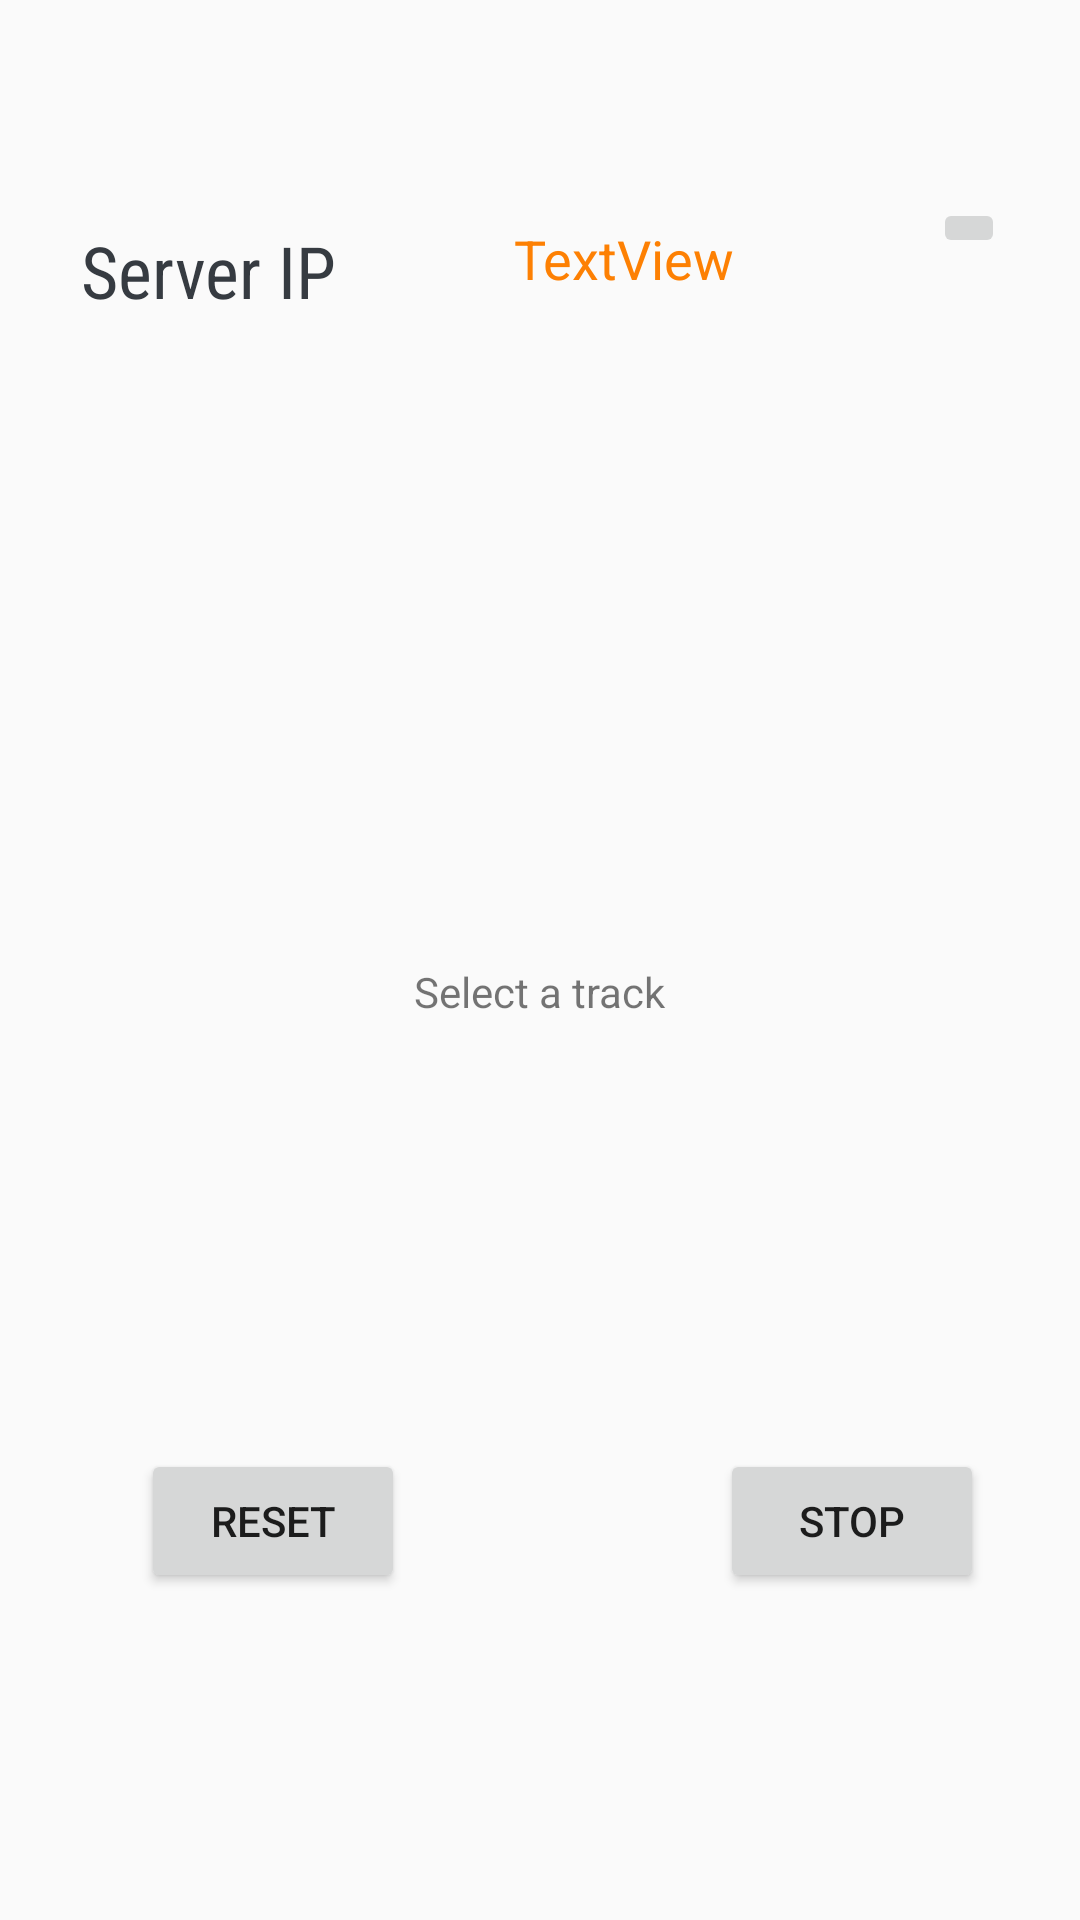

Here is an Android app screen rendered from its layout file. Give the layout XML and the strings, colors and styles it references.
<!-- AndroidManifest.xml: application theme AppTheme -->
<!-- res/layout/fragment_host.xml -->
<?xml version="1.0" encoding="utf-8"?>
<RelativeLayout xmlns:android="http://schemas.android.com/apk/res/android"
    xmlns:app="http://schemas.android.com/apk/res-auto"
    xmlns:tools="http://schemas.android.com/tools"
    android:id="@+id/activity_dj"
    android:layout_width="match_parent"
    android:layout_height="match_parent"
    android:paddingBottom="@dimen/activity_vertical_margin"
    android:paddingLeft="@dimen/activity_horizontal_margin"
    android:paddingRight="@dimen/activity_horizontal_margin"
    android:paddingTop="@dimen/activity_vertical_margin"
    tools:context=".DJActivity">

    <TextView
        android:text="Select a track"
        android:layout_width="wrap_content"
        android:layout_height="wrap_content"
        android:layout_above="@+id/song2"
        android:layout_centerHorizontal="true"
        android:id="@+id/title" />

    <ImageButton
        android:layout_width="40dp"
        android:layout_height="40dp"
        app:srcCompat="@drawable/playlist"
        android:scaleType="fitCenter"
        android:id="@+id/playlist"
        android:background="@drawable/ripple_blank"
        android:layout_centerVertical="true"
        android:layout_alignParentEnd="true" />

    <Button
        android:text="Sync"
        android:layout_width="wrap_content"
        android:layout_height="wrap_content"
        android:id="@+id/sync"
        android:visibility="invisible"
        android:layout_marginTop="22dp"
        android:layout_below="@+id/reset"
        android:layout_alignParentStart="true" />

    <Button
        android:text="Stop"
        android:layout_width="wrap_content"
        android:layout_height="wrap_content"
        android:id="@+id/song1"
        android:layout_marginRight="72dp"
        android:layout_alignBaseline="@+id/reset"
        android:layout_alignBottom="@+id/reset"
        android:layout_alignStart="@+id/next"
        android:layout_marginStart="15dp" />

    <Button
        android:text="Reset"
        android:layout_width="wrap_content"
        android:layout_height="wrap_content"
        android:id="@+id/reset"
        android:layout_marginTop="33dp"
        android:layout_below="@+id/song2"
        android:layout_alignEnd="@+id/prev" />

    <ImageButton
        android:text="Prev"
        android:layout_width="45dp"
        android:layout_height="45dp"
        android:scaleType="fitCenter"
        app:srcCompat="@drawable/prev"
        android:background="@null"
        android:id="@+id/prev"
        android:elevation="1dp"
        android:layout_above="@+id/reset"
        android:layout_alignStart="@+id/imageView3"
        android:layout_marginBottom="8dp" />

    <ImageButton
        android:text="Next"
        android:layout_width="45dp"
        android:layout_height="45dp"
        android:scaleType="fitCenter"
        android:id="@+id/next"
        app:srcCompat="@drawable/next"
        android:background="@null"
        android:elevation="1dp"
        android:layout_alignTop="@+id/prev"
        android:layout_alignEnd="@+id/imageView3" />

    <ImageButton
        android:layout_width="wrap_content"
        android:layout_height="wrap_content"
        android:id="@+id/qr"
        android:drawableStart="@drawable/qrcode"
        android:textSize="10sp"
        android:scaleType="fitCenter"
        app:srcCompat="@drawable/qrcode"
        android:layout_marginEnd="9dp"
        android:layout_above="@+id/imageView3"
        android:layout_alignParentEnd="true"
        android:layout_marginBottom="25dp" />

    <TextView
        android:text="TextView"
        android:layout_width="wrap_content"
        android:layout_height="wrap_content"
        android:id="@+id/ip"
        android:textSize="18sp"
        android:textColor="@color/appColorDark"
        android:layout_alignTop="@+id/qr"
        android:layout_alignEnd="@+id/imageView3"
        android:layout_marginEnd="25dp"
        android:layout_marginTop="8dp" />

    <TextView
        android:text="Server IP"
        android:layout_width="wrap_content"
        android:layout_height="wrap_content"
        android:id="@+id/textView2"
        android:textSize="24sp"
        android:typeface="normal"
        android:fontFamily="sans-serif-condensed"
        android:textColor="@color/appColor"
        android:layout_alignTop="@+id/ip"
        android:layout_alignParentStart="true"
        android:layout_marginStart="11dp" />

    <ImageView
        android:layout_width="180dp"
        android:layout_height="180dp"
        app:srcCompat="@drawable/picture"
        android:id="@+id/imageView3"
        android:layout_marginBottom="9dp"
        android:layout_above="@+id/playlist"
        android:layout_centerHorizontal="true" />

    <ImageButton
        android:text="Play"
        android:layout_width="70dp"
        android:layout_height="70dp"
        android:id="@+id/song2"
        app:srcCompat="@drawable/play"
        android:scaleType="fitCenter"
        android:background="@drawable/ripple_blank"
        android:layout_marginRight="11dp"
        android:layout_marginTop="40dp"
        android:elevation="1dp"
        android:layout_below="@+id/playlist"
        android:layout_centerHorizontal="true" />
</RelativeLayout>
<!-- resources referenced by this layout -->
<resources>
  <color name="appColor">#363b41</color>
  <color name="appColorDark">#fd8003</color>
  <dimen name="activity_horizontal_margin">16dp</dimen>
  <dimen name="activity_vertical_margin">16dp</dimen>
  <!-- drawable next: png bitmap (drawable, 1264 bytes) -->
  <!-- drawable picture: png bitmap (drawable, 14152 bytes) -->
  <!-- drawable play: png bitmap (drawable, 1041 bytes) -->
  <!-- drawable playlist: png bitmap (drawable, 1169 bytes) -->
  <!-- drawable prev: png bitmap (drawable, 1286 bytes) -->
  <!-- drawable ripple_blank (drawable) -->
  <?xml version="1.0" encoding="utf-8"?>
  <ripple xmlns:android="http://schemas.android.com/apk/res/android"
      android:color="@color/appColorDark">
  </ripple>
  <style name="AppTheme" parent="Theme.AppCompat.Light">
          
          <item name="colorPrimary">@color/appColor</item>
          <item name="colorPrimaryDark">@color/appColor</item>
          <item name="colorAccent">@color/colorAccent</item>
          <item name="windowActionBarOverlay">false</item>
          <item name="android:windowTranslucentStatus">false</item>
          <item name="android:windowTranslucentNavigation">true</item>
          
  
      </style>
  <color name="colorAccent">#FF4081</color>
</resources>
